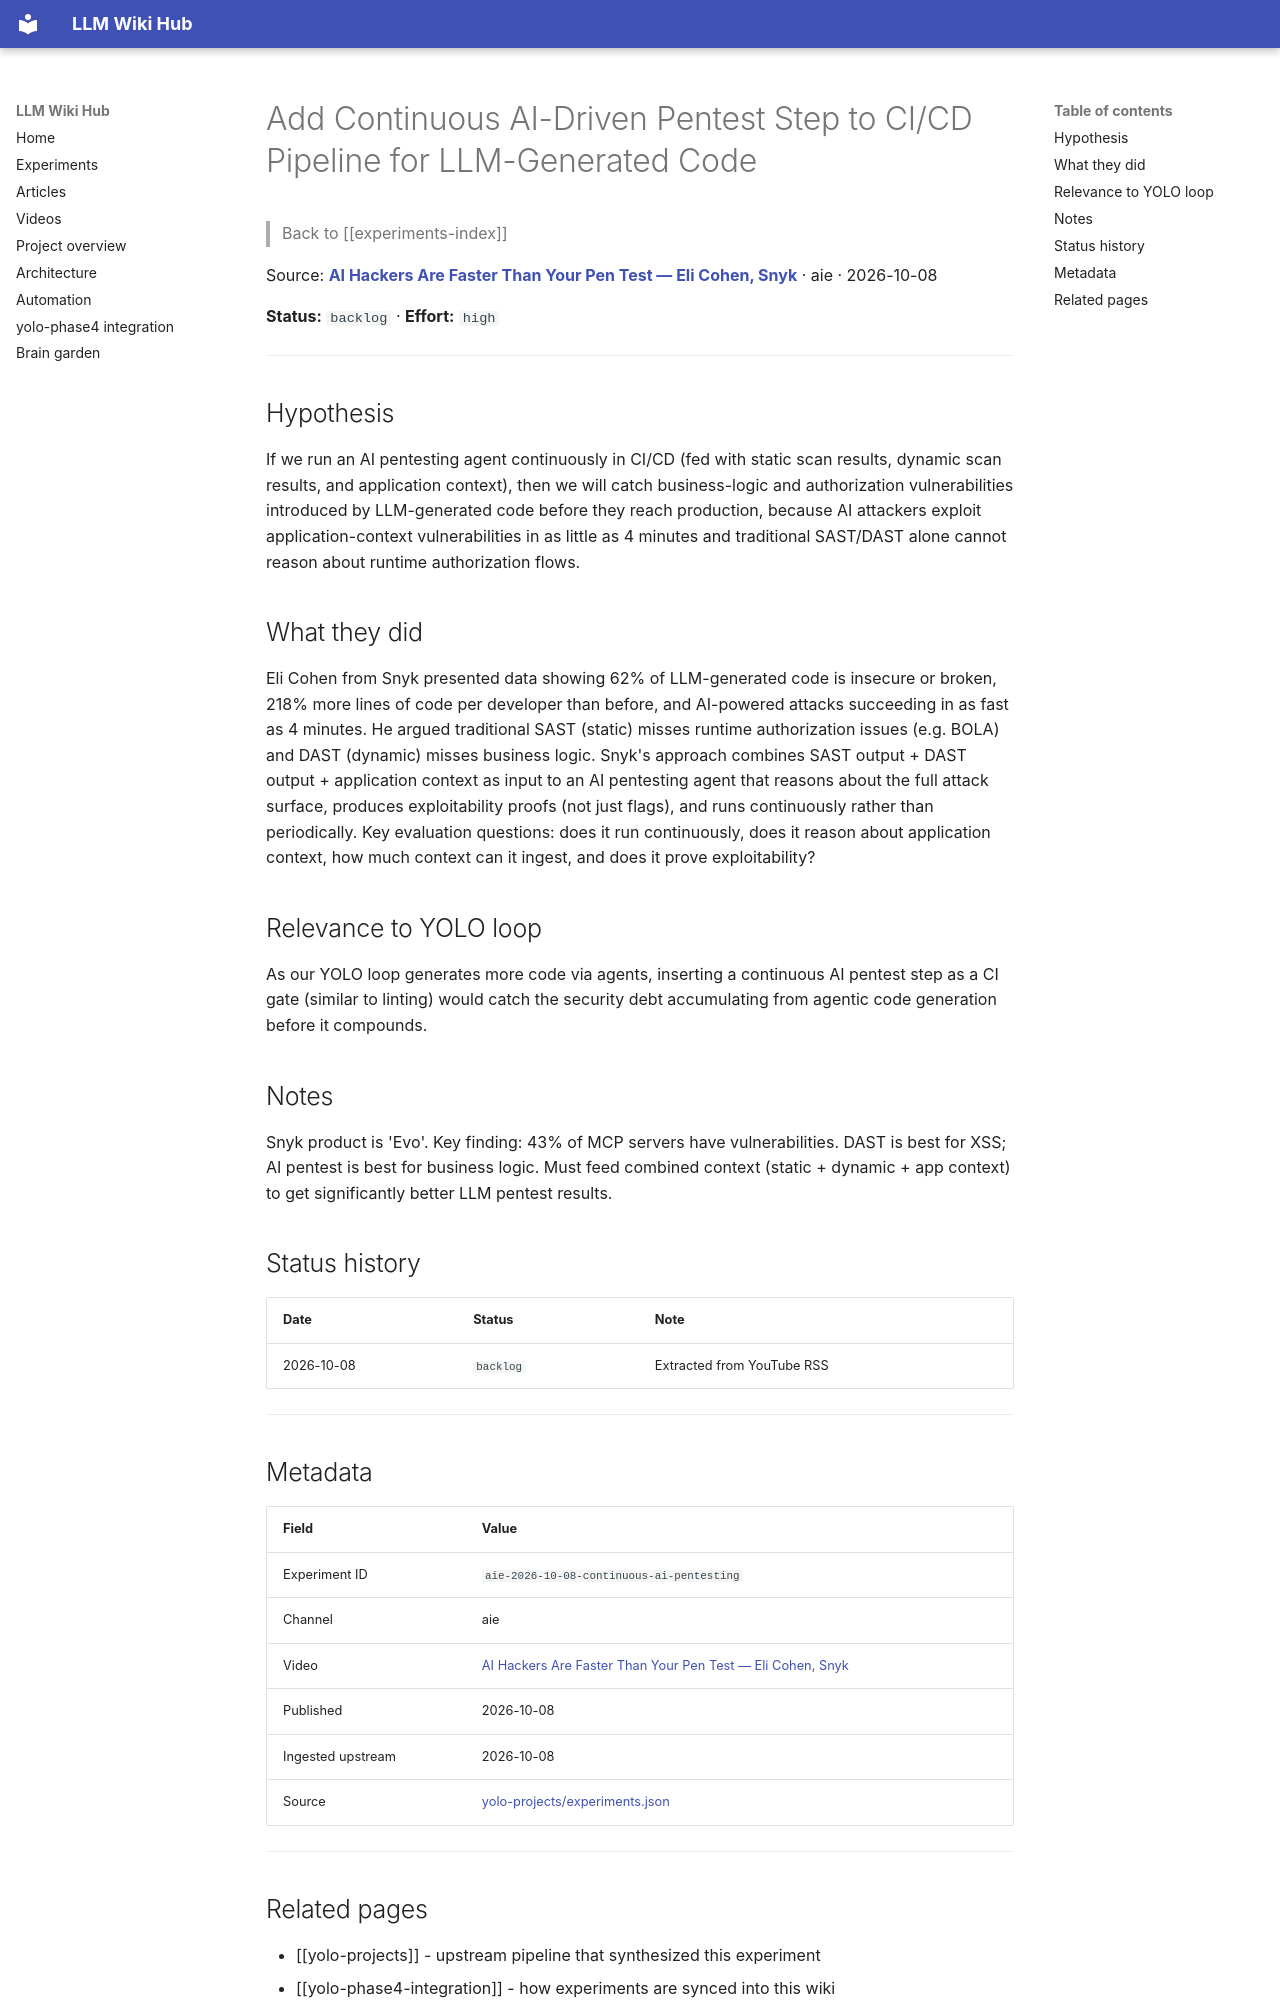

repository: Anguijm/llm-wiki-hub · page: experiments/aie-2026-10-08-continuous-ai-pentesting/index.html · generator: mkdocs

# Add Continuous AI-Driven Pentest Step to CI/CD Pipeline for LLM-Generated Code

> Back to [[experiments-index]]

Source: **[AI Hackers Are Faster Than Your Pen Test — Eli Cohen, Snyk](https://www.youtube.com/watch?v=f3o0-9Dlw3E)** · aie · 2026-10-08

**Status:** `backlog` · **Effort:** `high`

---

## Hypothesis

If we run an AI pentesting agent continuously in CI/CD (fed with static scan results, dynamic scan results, and application context), then we will catch business-logic and authorization vulnerabilities introduced by LLM-generated code before they reach production, because AI attackers exploit application-context vulnerabilities in as little as 4 minutes and traditional SAST/DAST alone cannot reason about runtime authorization flows.

## What they did

Eli Cohen from Snyk presented data showing 62% of LLM-generated code is insecure or broken, 218% more lines of code per developer than before, and AI-powered attacks succeeding in as fast as 4 minutes. He argued traditional SAST (static) misses runtime authorization issues (e.g. BOLA) and DAST (dynamic) misses business logic. Snyk's approach combines SAST output + DAST output + application context as input to an AI pentesting agent that reasons about the full attack surface, produces exploitability proofs (not just flags), and runs continuously rather than periodically. Key evaluation questions: does it run continuously, does it reason about application context, how much context can it ingest, and does it prove exploitability?

## Relevance to YOLO loop

As our YOLO loop generates more code via agents, inserting a continuous AI pentest step as a CI gate (similar to linting) would catch the security debt accumulating from agentic code generation before it compounds.

## Notes

Snyk product is 'Evo'. Key finding: 43% of MCP servers have vulnerabilities. DAST is best for XSS; AI pentest is best for business logic. Must feed combined context (static + dynamic + app context) to get significantly better LLM pentest results.

## Status history

| Date | Status | Note |
|---|---|---|
| 2026-10-08 | `backlog` | Extracted from YouTube RSS |

---

## Metadata

| Field | Value |
|---|---|
| Experiment ID | `aie-2026-10-08-continuous-ai-pentesting` |
| Channel | aie |
| Video | [AI Hackers Are Faster Than Your Pen Test — Eli Cohen, Snyk](https://www.youtube.com/watch?v=f3o0-9Dlw3E) |
| Published | 2026-10-08 |
| Ingested upstream | 2026-10-08 |
| Source | [yolo-projects/experiments.json](https://github.com/Anguijm/yolo-projects/blob/main/experiments.json) |

---
